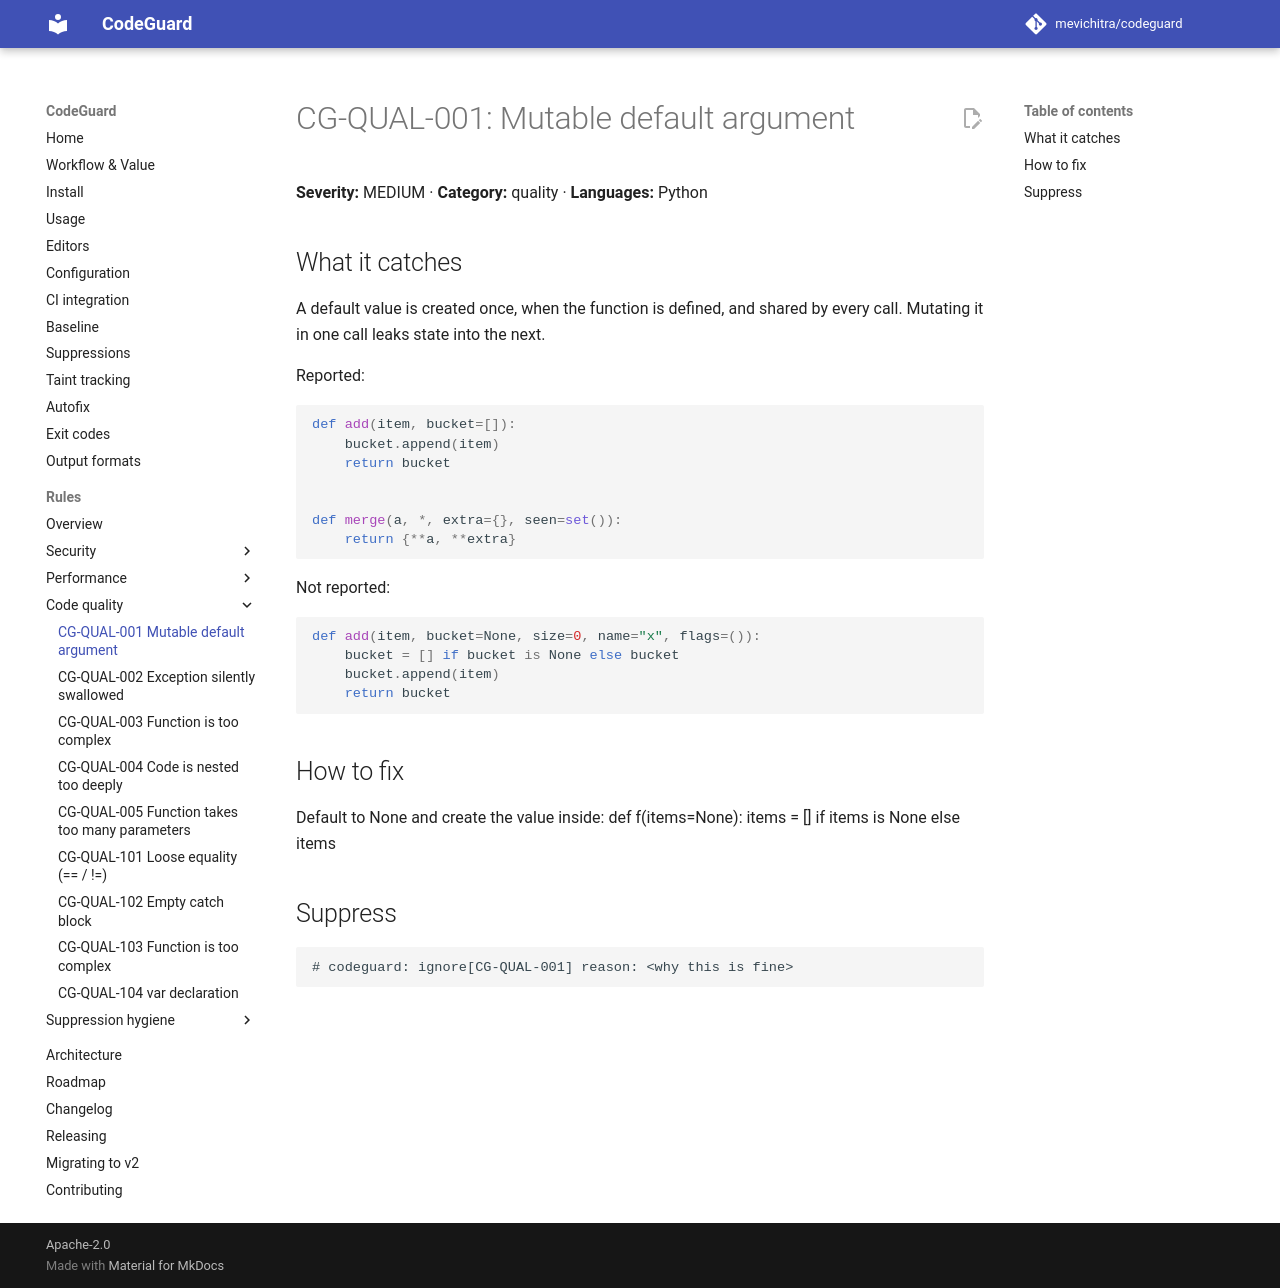

repository: mevichitra/codeguard · page: rules/CG-QUAL-001/index.html · generator: mkdocs

# CG-QUAL-001: Mutable default argument

**Severity:** MEDIUM · **Category:** quality · **Languages:** Python

## What it catches

A default value is created once, when the function is defined, and shared by every call. Mutating it in one call leaks state into the next.

Reported:

```python
def add(item, bucket=[]):
    bucket.append(item)
    return bucket


def merge(a, *, extra={}, seen=set()):
    return {**a, **extra}
```

Not reported:

```python
def add(item, bucket=None, size=0, name="x", flags=()):
    bucket = [] if bucket is None else bucket
    bucket.append(item)
    return bucket
```

## How to fix

Default to None and create the value inside: def f(items=None): items = [] if items is None else items

## Suppress

```text
# codeguard: ignore[CG-QUAL-001] reason: <why this is fine>
```
